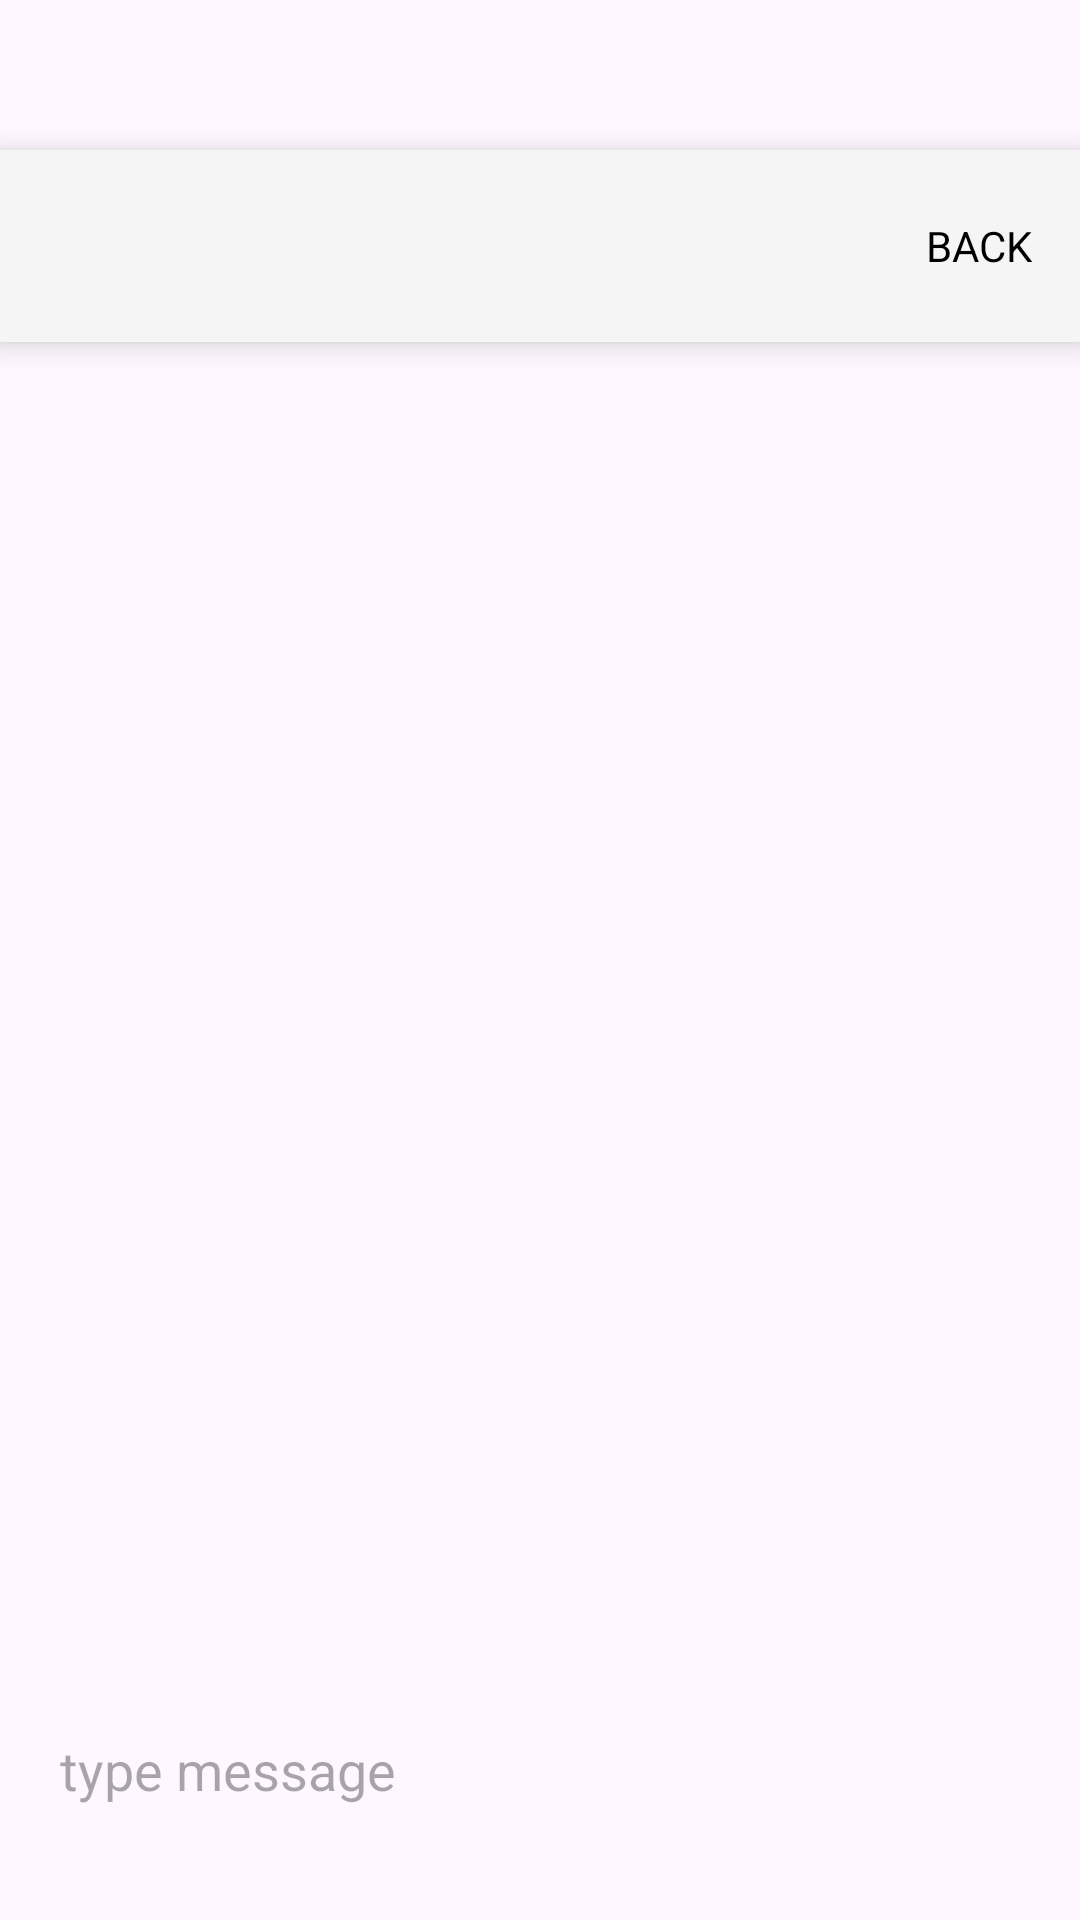

Write the Android layout XML for this screen, with the resource values it uses.
<!-- AndroidManifest.xml: application theme Theme.Cmpt362_project -->
<!-- res/layout/activity_chat.xml -->
<?xml version="1.0" encoding="utf-8"?>
<RelativeLayout xmlns:android="http://schemas.android.com/apk/res/android"
    xmlns:app="http://schemas.android.com/apk/res-auto"
    xmlns:tools="http://schemas.android.com/tools"
    android:layout_width="match_parent"
    android:layout_height="match_parent"
    tools:context=".inbox.ChatActivity">

    <androidx.appcompat.widget.Toolbar
        android:id="@+id/chat_toolbar"
        android:layout_width="match_parent"
        android:layout_height="?attr/actionBarSize"
        android:background="?attr/colorPrimary"
        android:layout_marginTop="50dp"
        android:elevation="6dp"
        android:theme="@style/Theme.AppCompat.DayNight.NoActionBar"
        app:popupTheme="@style/ThemeOverlay.AppCompat.Light">

    <TextView
        android:id="@+id/back_button"
        android:layout_width="wrap_content"
        android:layout_height="wrap_content"
        android:layout_alignParentEnd="true"
        android:layout_gravity="end"
        android:paddingEnd="16dp"
        android:text="BACK"
        android:textColor="@android:color/black"
        android:clickable="true"
        android:focusable="true"/>
    </androidx.appcompat.widget.Toolbar>

    <LinearLayout
        android:layout_width="match_parent"
        android:layout_height="match_parent"
        android:layout_above="@+id/linearLayout"
        android:paddingTop="10dp"
        android:layout_below="@id/chat_toolbar">
        <androidx.recyclerview.widget.RecyclerView
            android:id="@+id/chatRecyclerView"
            android:layout_width="match_parent"
            android:layout_height="wrap_content"/>
    </LinearLayout>


    <LinearLayout
        android:layout_width="match_parent"
        android:layout_height="wrap_content"
        android:id="@+id/linearLayout"
        android:layout_alignParentBottom="true"
        android:layout_marginBottom="25dp"
        android:orientation="horizontal"
        android:weightSum="100">

        <EditText
            android:layout_width="wrap_content"
            android:layout_height="50dp"
            android:id="@+id/messagebox"
            android:hint="type message"
            android:paddingLeft="10dp"
            android:background="@drawable/message_box_background"
            android:layout_marginLeft="10dp"
            android:layout_weight="85"/>

        <ImageView
            android:id="@+id/sentButton"
            android:layout_width="50dp"
            android:layout_height="50dp"
            android:src="@drawable/send"
            android:layout_weight="20"/>
    </LinearLayout>
</RelativeLayout>
<!-- resources referenced by this layout -->
<resources>
  <style name="Theme.Cmpt362_project" parent="Base.Theme.Cmpt362_project">
          <item name="android:windowTranslucentNavigation">true</item>
      </style>
  <style name="Base.Theme.Cmpt362_project" parent="Theme.Material3.DayNight.NoActionBar">
          
          
      </style>
</resources>
